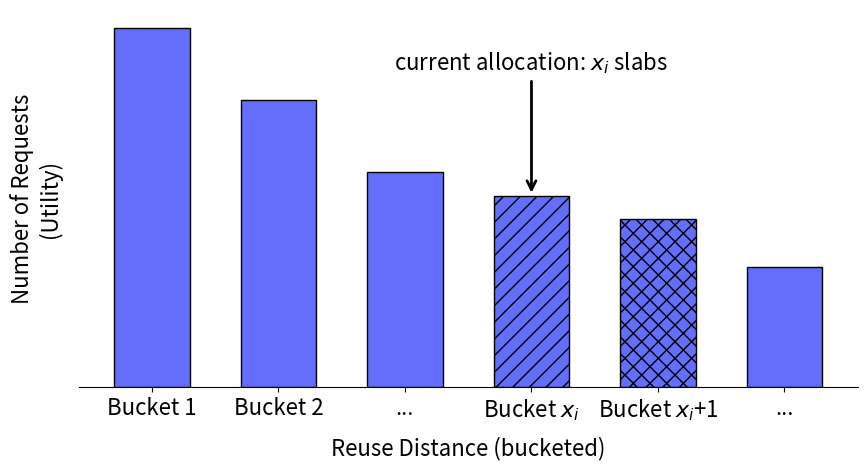

The script that saved this image: (Note: this script raises an exception after producing the figure.)
import matplotlib.pyplot as plt
import matplotlib as mpl
import numpy as np

mpl.rcParams.update({
    "font.size": 18,
    "axes.titlesize": 24,
    "axes.labelsize": 16,
    "xtick.labelsize": 16,
    "ytick.labelsize": 16,
    "figure.titlesize": 22,
    "axes.spines.top": False,
    "axes.spines.right": False,
    "axes.spines.left": False,
    "axes.spines.bottom": True,
    "figure.dpi": 300,
    "legend.frameon": False,
})

# Example buckets and heights (arbitrary, decreasing)
bucket_labels = ['Bucket 1', 'Bucket 2',  '...', 'Bucket $x_i$', 'Bucket $x_i$+1', '...']
bar_heights = [15, 12, 9, 8, 7, 5]

fig, ax = plt.subplots(figsize=(9, 5))

# Default bar color
bar_colors = ["#636EFA"] * len(bar_heights)
bar_hatch = [None] * len(bar_heights)

# Give Bucket $x_i$ and Bucket $x_i$+1 a different pattern
bar_colors[3] = "#636EFA"
bar_colors[4] = "#636EFA"
bar_hatch[3] = "//"
bar_hatch[4] = "xx"

# ...existing code...

bars = ax.bar(range(len(bar_heights)), bar_heights, color=bar_colors, width=0.6, edgecolor='black')

# Apply hatching to specific bars
for i, bar in enumerate(bars):
    if bar_hatch[i]:
        bar.set_hatch(bar_hatch[i])

# Set x-ticks and labels
ax.set_xticks(range(len(bucket_labels)))
ax.set_xticklabels(bucket_labels)

# Remove y-ticks but keep axis label
ax.set_yticks([])
ax.set_ylabel("Number of Requests\n(Utility)", labelpad=12)
ax.set_xlabel("Reuse Distance (bucketed)", labelpad=10)

# Add vertical arrow and label at x_i bar (index 4)
xi_idx = 3
bar = bars[xi_idx]
bar_top = bar.get_height()
bar_center = bar.get_x() + bar.get_width() / 2

ax.annotate(
    "current allocation: $x_i$ slabs",
    xy=(bar_center, bar_top),
    xytext=(bar_center, bar_top + 5),
    ha='center',
    va='bottom',
    fontsize=16,
    arrowprops=dict(arrowstyle='->', color='black', lw=2)
)

# Remove grid and unnecessary spines
ax.grid(False)
ax.spines['left'].set_visible(False)
ax.spines['right'].set_visible(False)
ax.spines['top'].set_visible(False)

plt.tight_layout()
plt.savefig("../../figures/illustrative_reuse_distance_histogram.pdf", bbox_inches='tight')
plt.close(fig)
